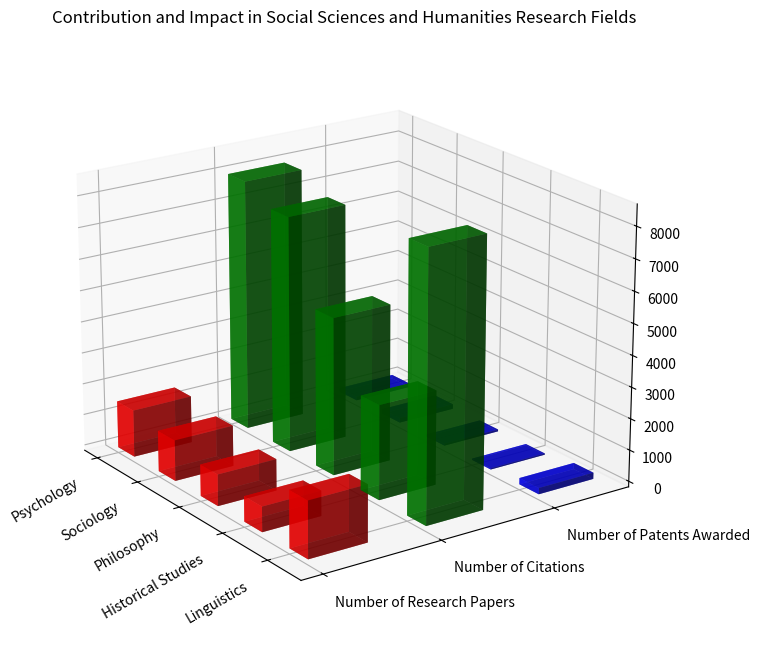

Python code for this plot: (Note: this script raises an exception after producing the figure.)
import numpy as np
import matplotlib.pyplot as plt

# Convert the raw data into the specific format
raw_data = [
    "Psychology,1500,8000,120",
    "Sociology,1300,7500,150",
    "Philosophy,1000,5000,60",
    "Historical Studies,800,3000,40",
    "Linguistics,1800,8500,200"
]

y_values = ["Number of Research Papers", "Number of Citations", "Number of Patents Awarded"]
x_values = []
data = []

for line in raw_data:
    parts = line.split(',')
    x_values.append(parts[0])
    data.append([np.float32(value) for value in parts[1:]])

data = np.array(data)

# Plot the 3D bar chart
fig = plt.figure(figsize=(10,8))
ax = fig.add_subplot(projection='3d')

bar_width = 0.4
bar_depth = 0.5
colors = ['r', 'g', 'b']

for i in range(len(y_values)):    
    ax.bar3d(np.arange(len(x_values)), [i]*len(x_values), np.zeros(len(x_values)), 
              bar_width, bar_depth, data[:, i], color=colors[i%len(colors)], alpha=0.7)

ax.set_title('Contribution and Impact in Social Sciences and Humanities Research Fields')
ax.set_xticks(np.arange(len(x_values)))
ax.set_xticklabels(x_values, rotation=30, horizontalalignment='right')
ax.set_yticks(np.arange(len(y_values)))
ax.set_yticklabels(y_values, ha='left')
ax.view_init(elev=20., azim=-35)

plt.tight_layout()
plt.savefig('/cpfs01/user/yehancheng/workspace/datasets/SimChartV2/demo/3D/png/170_202312302235.png', bbox_inches='tight')
plt.clf()
